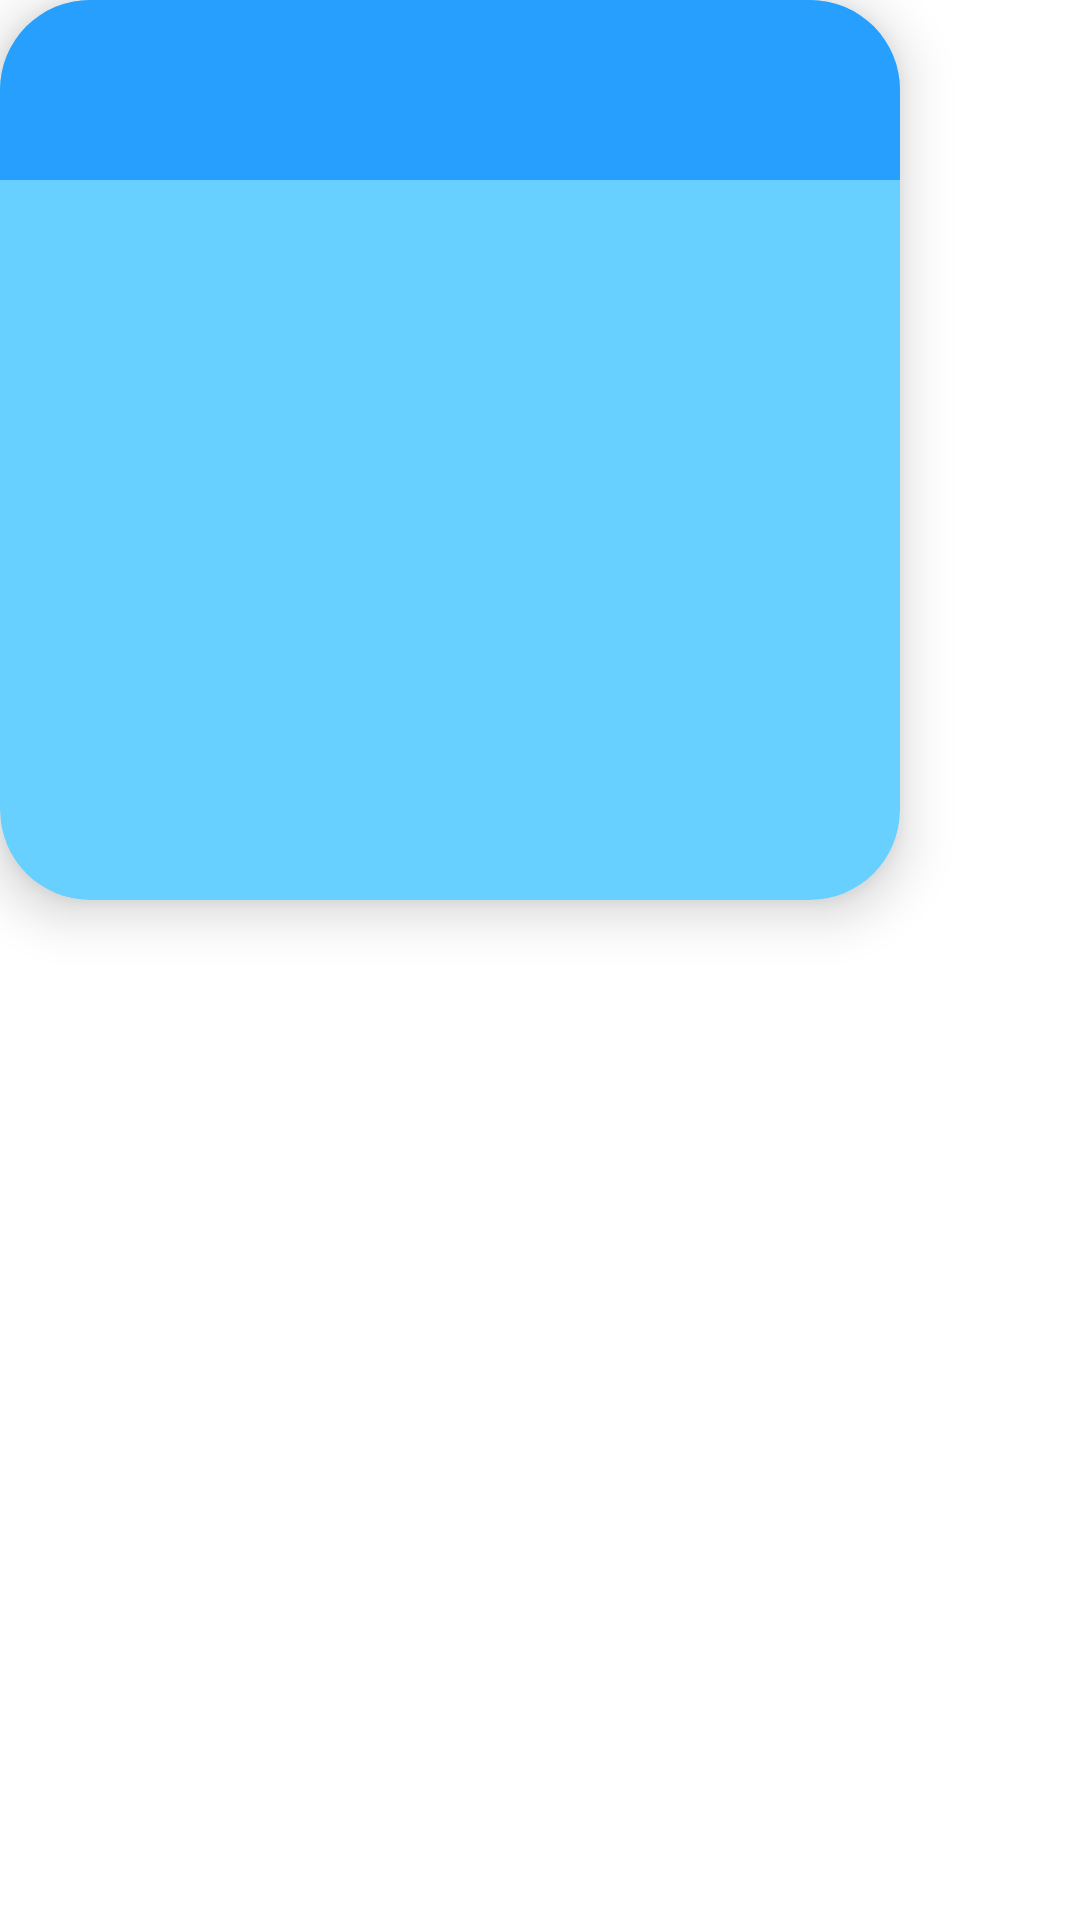

Here is an Android app screen rendered from its layout file. Give the layout XML and the strings, colors and styles it references.
<!-- AndroidManifest.xml: application theme Theme.TMBlueMoon -->
<!-- res/layout/tm_info_grid_item.xml -->
<?xml version="1.0" encoding="utf-8"?>
<LinearLayout
    xmlns:android="http://schemas.android.com/apk/res/android"
    xmlns:app="http://schemas.android.com/apk/res-auto"
    android:layout_width="match_parent"
    android:layout_height="match_parent" >

    <androidx.cardview.widget.CardView
        android:id="@+id/tm_info_grid_item_card"
        android:layout_width="300dp"
        android:layout_height="300dp"

        app:cardElevation="10dp"
        app:cardBackgroundColor="#67D0FF"
        app:cardCornerRadius="30dp"
        >

        <LinearLayout
            android:layout_width="match_parent"
            android:layout_height="60dp"
            android:weightSum="1"
            android:background="#279FFF"
            >



        </LinearLayout>

    </androidx.cardview.widget.CardView>

</LinearLayout>










<!-- resources referenced by this layout -->
<resources>
  <style name="Theme.TMBlueMoon" parent="Theme.MaterialComponents.DayNight.DarkActionBar">
          
          <item name="colorPrimary">@color/purple_500</item>
          <item name="colorPrimaryVariant">@color/purple_700</item>
          <item name="colorOnPrimary">@color/white</item>
          
          <item name="colorSecondary">@color/teal_200</item>
          <item name="colorSecondaryVariant">@color/teal_700</item>
          <item name="colorOnSecondary">@color/black</item>
          
          <item name="android:statusBarColor" tools:targetApi="l">?attr/colorPrimaryVariant</item>
          
      </style>
  <color name="purple_500">#FF6200EE</color>
  <color name="purple_700">#FF3700B3</color>
  <color name="white">#FFFFFFFF</color>
  <color name="teal_200">#FF03DAC5</color>
  <color name="teal_700">#FF018786</color>
  <color name="black">#FF000000</color>
</resources>
